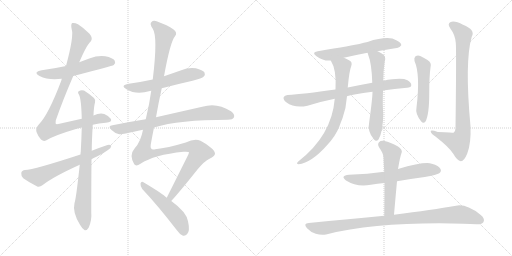
t = 0.00 s
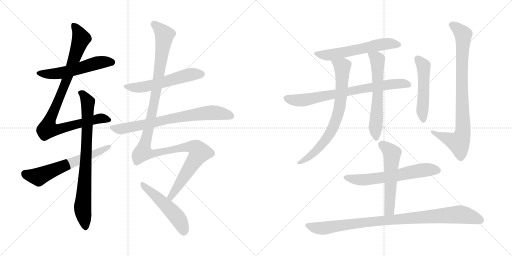
t = 2.83 s
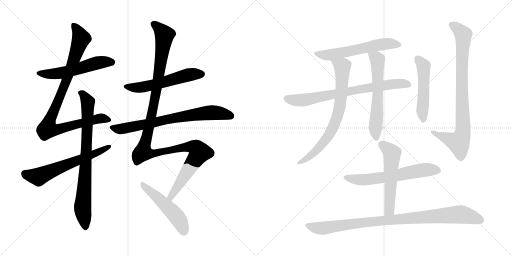
t = 5.67 s
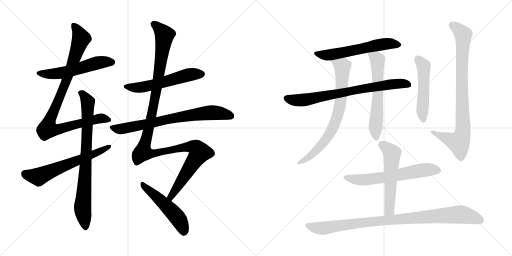
t = 8.50 s
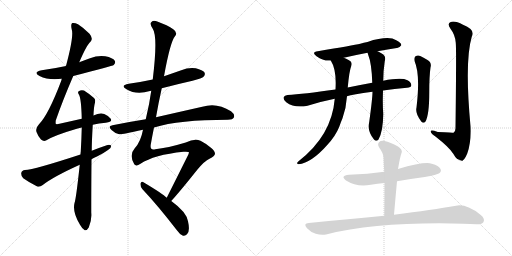
t = 11.34 s
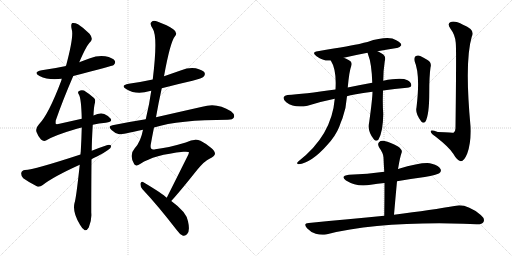
t = 14.17 s

The animated SVG that drew these frames (rendered in a browser with its animation timeline set to each time). Animation: 17 CSS @keyframes rules; one cycle of 14.17 s.

<svg version="1.1" viewBox="0 0 2048 1024" xmlns="http://www.w3.org/2000/svg">
  <g stroke="lightgray" stroke-dasharray="1,1" stroke-width="1" transform="scale(4, 4)">
    <line x1="0" y1="0" x2="256" y2="256"></line>
    <line x1="256" y1="0" x2="0" y2="256"></line>
    <line x1="128" y1="0" x2="128" y2="256"></line>
    <line x1="0" y1="128" x2="256" y2="128"></line>
    <line x1="256" y1="0" x2="512" y2="256"></line>
    <line x1="512" y1="0" x2="256" y2="256"></line>
    <line x1="384" y1="0" x2="384" y2="256"></line>
    <line x1="256" y1="128" x2="512" y2="128"></line>
  </g>
<g transform="scale(1, -1) translate(0, -850)">
   <style type="text/css">
    @keyframes keyframes0 {
      from {
       stroke: black;
       stroke-dashoffset: 552;
       stroke-width: 128;
       }
       64% {
       animation-timing-function: step-end;
       stroke: black;
       stroke-dashoffset: 0;
       stroke-width: 128;
       }
       to {
       stroke: black;
       stroke-width: 1024;
       }
       }
       #make-me-a-hanzi-animation-0 {
         animation: keyframes0 0.699219s both;
         animation-delay: 0.000000s;
         animation-timing-function: linear;
       }
    @keyframes keyframes1 {
      from {
       stroke: black;
       stroke-dashoffset: 950;
       stroke-width: 128;
       }
       76% {
       animation-timing-function: step-end;
       stroke: black;
       stroke-dashoffset: 0;
       stroke-width: 128;
       }
       to {
       stroke: black;
       stroke-width: 1024;
       }
       }
       #make-me-a-hanzi-animation-1 {
         animation: keyframes1 1.023112s both;
         animation-delay: 0.699219s;
         animation-timing-function: linear;
       }
    @keyframes keyframes2 {
      from {
       stroke: black;
       stroke-dashoffset: 804;
       stroke-width: 128;
       }
       72% {
       animation-timing-function: step-end;
       stroke: black;
       stroke-dashoffset: 0;
       stroke-width: 128;
       }
       to {
       stroke: black;
       stroke-width: 1024;
       }
       }
       #make-me-a-hanzi-animation-2 {
         animation: keyframes2 0.904297s both;
         animation-delay: 1.722331s;
         animation-timing-function: linear;
       }
    @keyframes keyframes3 {
      from {
       stroke: black;
       stroke-dashoffset: 622;
       stroke-width: 128;
       }
       67% {
       animation-timing-function: step-end;
       stroke: black;
       stroke-dashoffset: 0;
       stroke-width: 128;
       }
       to {
       stroke: black;
       stroke-width: 1024;
       }
       }
       #make-me-a-hanzi-animation-3 {
         animation: keyframes3 0.756185s both;
         animation-delay: 2.626628s;
         animation-timing-function: linear;
       }
    @keyframes keyframes4 {
      from {
       stroke: black;
       stroke-dashoffset: 562;
       stroke-width: 128;
       }
       65% {
       animation-timing-function: step-end;
       stroke: black;
       stroke-dashoffset: 0;
       stroke-width: 128;
       }
       to {
       stroke: black;
       stroke-width: 1024;
       }
       }
       #make-me-a-hanzi-animation-4 {
         animation: keyframes4 0.707357s both;
         animation-delay: 3.382813s;
         animation-timing-function: linear;
       }
    @keyframes keyframes5 {
      from {
       stroke: black;
       stroke-dashoffset: 740;
       stroke-width: 128;
       }
       71% {
       animation-timing-function: step-end;
       stroke: black;
       stroke-dashoffset: 0;
       stroke-width: 128;
       }
       to {
       stroke: black;
       stroke-width: 1024;
       }
       }
       #make-me-a-hanzi-animation-5 {
         animation: keyframes5 0.852214s both;
         animation-delay: 4.090170s;
         animation-timing-function: linear;
       }
    @keyframes keyframes6 {
      from {
       stroke: black;
       stroke-dashoffset: 1250;
       stroke-width: 128;
       }
       80% {
       animation-timing-function: step-end;
       stroke: black;
       stroke-dashoffset: 0;
       stroke-width: 128;
       }
       to {
       stroke: black;
       stroke-width: 1024;
       }
       }
       #make-me-a-hanzi-animation-6 {
         animation: keyframes6 1.267253s both;
         animation-delay: 4.942384s;
         animation-timing-function: linear;
       }
    @keyframes keyframes7 {
      from {
       stroke: black;
       stroke-dashoffset: 511;
       stroke-width: 128;
       }
       62% {
       animation-timing-function: step-end;
       stroke: black;
       stroke-dashoffset: 0;
       stroke-width: 128;
       }
       to {
       stroke: black;
       stroke-width: 1024;
       }
       }
       #make-me-a-hanzi-animation-7 {
         animation: keyframes7 0.665853s both;
         animation-delay: 6.209637s;
         animation-timing-function: linear;
       }
    @keyframes keyframes8 {
      from {
       stroke: black;
       stroke-dashoffset: 590;
       stroke-width: 128;
       }
       66% {
       animation-timing-function: step-end;
       stroke: black;
       stroke-dashoffset: 0;
       stroke-width: 128;
       }
       to {
       stroke: black;
       stroke-width: 1024;
       }
       }
       #make-me-a-hanzi-animation-8 {
         animation: keyframes8 0.730143s both;
         animation-delay: 6.875490s;
         animation-timing-function: linear;
       }
    @keyframes keyframes9 {
      from {
       stroke: black;
       stroke-dashoffset: 752;
       stroke-width: 128;
       }
       71% {
       animation-timing-function: step-end;
       stroke: black;
       stroke-dashoffset: 0;
       stroke-width: 128;
       }
       to {
       stroke: black;
       stroke-width: 1024;
       }
       }
       #make-me-a-hanzi-animation-9 {
         animation: keyframes9 0.861979s both;
         animation-delay: 7.605633s;
         animation-timing-function: linear;
       }
    @keyframes keyframes10 {
      from {
       stroke: black;
       stroke-dashoffset: 744;
       stroke-width: 128;
       }
       71% {
       animation-timing-function: step-end;
       stroke: black;
       stroke-dashoffset: 0;
       stroke-width: 128;
       }
       to {
       stroke: black;
       stroke-width: 1024;
       }
       }
       #make-me-a-hanzi-animation-10 {
         animation: keyframes10 0.855469s both;
         animation-delay: 8.467612s;
         animation-timing-function: linear;
       }
    @keyframes keyframes11 {
      from {
       stroke: black;
       stroke-dashoffset: 612;
       stroke-width: 128;
       }
       67% {
       animation-timing-function: step-end;
       stroke: black;
       stroke-dashoffset: 0;
       stroke-width: 128;
       }
       to {
       stroke: black;
       stroke-width: 1024;
       }
       }
       #make-me-a-hanzi-animation-11 {
         animation: keyframes11 0.748047s both;
         animation-delay: 9.323081s;
         animation-timing-function: linear;
       }
    @keyframes keyframes12 {
      from {
       stroke: black;
       stroke-dashoffset: 510;
       stroke-width: 128;
       }
       62% {
       animation-timing-function: step-end;
       stroke: black;
       stroke-dashoffset: 0;
       stroke-width: 128;
       }
       to {
       stroke: black;
       stroke-width: 1024;
       }
       }
       #make-me-a-hanzi-animation-12 {
         animation: keyframes12 0.665039s both;
         animation-delay: 10.071128s;
         animation-timing-function: linear;
       }
    @keyframes keyframes13 {
      from {
       stroke: black;
       stroke-dashoffset: 861;
       stroke-width: 128;
       }
       74% {
       animation-timing-function: step-end;
       stroke: black;
       stroke-dashoffset: 0;
       stroke-width: 128;
       }
       to {
       stroke: black;
       stroke-width: 1024;
       }
       }
       #make-me-a-hanzi-animation-13 {
         animation: keyframes13 0.950684s both;
         animation-delay: 10.736167s;
         animation-timing-function: linear;
       }
    @keyframes keyframes14 {
      from {
       stroke: black;
       stroke-dashoffset: 623;
       stroke-width: 128;
       }
       67% {
       animation-timing-function: step-end;
       stroke: black;
       stroke-dashoffset: 0;
       stroke-width: 128;
       }
       to {
       stroke: black;
       stroke-width: 1024;
       }
       }
       #make-me-a-hanzi-animation-14 {
         animation: keyframes14 0.756999s both;
         animation-delay: 11.686851s;
         animation-timing-function: linear;
       }
    @keyframes keyframes15 {
      from {
       stroke: black;
       stroke-dashoffset: 556;
       stroke-width: 128;
       }
       64% {
       animation-timing-function: step-end;
       stroke: black;
       stroke-dashoffset: 0;
       stroke-width: 128;
       }
       to {
       stroke: black;
       stroke-width: 1024;
       }
       }
       #make-me-a-hanzi-animation-15 {
         animation: keyframes15 0.702474s both;
         animation-delay: 12.443850s;
         animation-timing-function: linear;
       }
    @keyframes keyframes16 {
      from {
       stroke: black;
       stroke-dashoffset: 953;
       stroke-width: 128;
       }
       76% {
       animation-timing-function: step-end;
       stroke: black;
       stroke-dashoffset: 0;
       stroke-width: 128;
       }
       to {
       stroke: black;
       stroke-width: 1024;
       }
       }
       #make-me-a-hanzi-animation-16 {
         animation: keyframes16 1.025553s both;
         animation-delay: 13.146324s;
         animation-timing-function: linear;
       }
</style>
<path d="M 293.0 546.0 Q 450.0 586.0 455.0 590.0 Q 464.0 599.0 459.0 607.0 Q 452.0 619.0 421.0 625.0 Q 390.0 629.0 360.0 617.0 Q 338.0 610.0 317.0 601.0 L 264.0 586.0 Q 218.0 576.0 167.0 569.0 Q 130.0 562.0 158.0 546.0 Q 194.0 528.0 247.0 535.0 L 293.0 546.0 Z" fill="lightgray"></path> 
<path d="M 371.0 351.0 Q 396.0 357.0 423.0 359.0 Q 451.0 362.0 443.0 375.0 Q 433.0 388.0 417.0 394.0 Q 399.0 400.0 374.0 388.0 L 327.0 375.0 Q 287.0 366.0 238.0 355.0 Q 225.0 352.0 223.0 355.0 Q 222.0 356.0 223.0 368.0 Q 251.0 449.0 293.0 546.0 L 317.0 601.0 Q 347.0 671.0 362.0 683.0 Q 374.0 696.0 358.0 715.0 Q 333.0 740.0 312.0 753.0 Q 299.0 760.0 289.0 758.0 Q 282.0 754.0 287.0 732.0 Q 296.0 705.0 264.0 586.0 L 247.0 535.0 Q 246.0 532.0 245.0 527.0 Q 194.0 392.0 156.0 353.0 Q 141.0 337.0 146.0 322.0 Q 153.0 303.0 164.0 292.0 Q 174.0 283.0 184.0 288.0 Q 218.0 309.0 304.0 334.0 Q 314.0 338.0 327.0 340.0 L 371.0 351.0 Z" fill="lightgray"></path> 
<path d="M 319.0 191.0 Q 304.0 52.0 298.0 38.0 Q 289.0 1.0 320.0 -49.0 Q 330.0 -67.0 339.0 -71.0 Q 349.0 -72.0 355.0 -60.0 Q 368.0 -29.0 365.0 0.0 Q 365.0 114.0 366.0 213.0 L 367.0 247.0 Q 367.0 283.0 371.0 351.0 L 374.0 388.0 Q 375.0 422.0 380.0 440.0 Q 383.0 452.0 376.0 458.0 Q 354.0 477.0 336.0 488.0 Q 324.0 492.0 315.0 485.0 Q 309.0 481.0 316.0 471.0 Q 325.0 455.0 327.0 375.0 L 327.0 340.0 Q 326.0 297.0 323.0 243.0 Q 322.0 239.0 322.0 232.0 L 319.0 191.0 Z" fill="lightgray"></path> 
<path d="M 366.0 213.0 Q 376.0 219.0 388.0 224.0 Q 413.0 236.0 432.0 250.0 Q 445.0 257.0 445.0 267.0 Q 439.0 273.0 427.0 269.0 Q 397.0 259.0 367.0 247.0 L 322.0 232.0 Q 136.0 171.0 100.0 170.0 Q 87.0 169.0 85.0 158.0 Q 84.0 145.0 93.0 137.0 Q 115.0 121.0 149.0 104.0 Q 159.0 101.0 171.0 110.0 Q 213.0 143.0 319.0 191.0 L 366.0 213.0 Z" fill="lightgray"></path> 
<path d="M 647.0 497.0 Q 708.0 513.0 770.0 527.0 Q 809.0 537.0 815.0 544.0 Q 822.0 551.0 818.0 560.0 Q 811.0 570.0 783.0 577.0 Q 753.0 581.0 725.0 569.0 Q 691.0 557.0 656.0 545.0 L 611.0 532.0 Q 565.0 522.0 515.0 515.0 Q 479.0 508.0 506.0 493.0 Q 545.0 469.0 600.0 486.0 Q 601.0 487.0 605.0 487.0 L 647.0 497.0 Z" fill="lightgray"></path> 
<path d="M 616.0 340.0 Q 716.0 371.0 911.0 371.0 Q 932.0 371.0 936.0 381.0 Q 940.0 393.0 924.0 405.0 Q 867.0 442.0 809.0 423.0 Q 716.0 402.0 624.0 381.0 L 583.0 373.0 Q 519.0 363.0 450.0 349.0 Q 429.0 346.0 446.0 330.0 Q 459.0 317.0 477.0 313.0 Q 486.0 312.0 572.0 331.0 L 616.0 340.0 Z" fill="lightgray"></path> 
<path d="M 685.0 46.0 Q 719.0 83.0 789.0 171.0 Q 819.0 207.0 838.0 215.0 Q 859.0 225.0 860.0 235.0 Q 860.0 245.0 845.0 258.0 Q 824.0 276.0 802.0 287.0 Q 778.0 297.0 743.0 280.0 Q 670.0 258.0 621.0 253.0 Q 599.0 247.0 603.0 272.0 Q 609.0 306.0 616.0 340.0 L 624.0 381.0 Q 634.0 439.0 647.0 497.0 L 656.0 545.0 Q 681.0 683.0 700.0 705.0 Q 712.0 720.0 693.0 733.0 Q 671.0 749.0 629.0 764.0 Q 613.0 770.0 606.0 762.0 Q 597.0 755.0 611.0 735.0 Q 632.0 704.0 611.0 532.0 L 605.0 487.0 Q 598.0 435.0 583.0 373.0 L 572.0 331.0 Q 563.0 283.0 539.0 257.0 Q 515.0 230.0 537.0 193.0 Q 544.0 183.0 562.0 195.0 Q 616.0 231.0 734.0 243.0 Q 756.0 244.0 756.0 241.0 Q 755.0 237.0 753.0 231.0 Q 699.0 123.0 667.0 59.0 C 654.0 32.0 665.0 24.0 685.0 46.0 Z" fill="lightgray"></path> 
<path d="M 667.0 59.0 Q 651.0 75.0 572.0 122.0 Q 565.0 126.0 562.0 116.0 Q 561.0 104.0 569.0 94.0 Q 632.0 27.0 706.0 -69.0 Q 719.0 -88.0 732.0 -93.0 Q 739.0 -94.0 748.0 -87.0 Q 761.0 -75.0 752.0 -35.0 Q 746.0 2.0 685.0 46.0 L 667.0 59.0 Z" fill="lightgray"></path> 
<path d="M 1510.0 645.5 Q 1552.0 652.5 1587.0 658.5 Q 1597.0 657.5 1605.0 669.5 Q 1606.0 679.5 1585.0 689.5 Q 1554.0 708.5 1470.0 682.5 Q 1455.0 679.5 1441.0 675.5 Q 1413.0 669.5 1271.0 645.5 Q 1244.0 641.5 1266.0 625.5 Q 1296.0 604.5 1323.0 608.5 L 1375.0 619.5 Q 1418.0 629.5 1470.0 639.5 L 1510.0 645.5 Z" fill="lightgray"></path> 
<path d="M 1532.0 488.5 Q 1577.0 495.5 1628.0 499.5 Q 1644.0 500.5 1645.0 508.5 Q 1646.0 520.5 1630.0 529.5 Q 1606.0 541.5 1533.0 527.5 L 1489.0 519.5 Q 1434.0 509.5 1391.0 500.5 L 1342.0 492.5 Q 1213.0 474.5 1150.0 470.5 Q 1138.0 469.5 1135.0 462.5 Q 1131.0 452.5 1145.0 441.5 Q 1178.0 416.5 1230.0 427.5 Q 1288.0 445.5 1339.0 455.5 L 1388.0 465.5 Q 1409.0 472.5 1490.0 483.5 L 1532.0 488.5 Z" fill="lightgray"></path> 
<path d="M 1323.0 608.5 Q 1347.0 571.5 1342.0 492.5 L 1339.0 455.5 Q 1327.0 308.5 1193.0 204.5 Q 1183.0 194.5 1194.0 193.5 Q 1246.0 199.5 1308.0 269.5 Q 1342.0 305.5 1357.0 343.5 Q 1363.0 361.5 1370.0 377.5 Q 1385.0 419.5 1388.0 465.5 L 1391.0 500.5 Q 1397.0 566.5 1405.0 586.5 Q 1411.0 602.5 1396.0 609.5 Q 1384.0 616.5 1375.0 619.5 C 1348.0 631.5 1309.0 635.5 1323.0 608.5 Z" fill="lightgray"></path> 
<path d="M 1490.0 483.5 Q 1490.0 458.5 1477.0 363.5 Q 1468.0 324.5 1496.0 292.5 Q 1505.0 282.5 1514.0 292.5 Q 1532.0 322.5 1533.0 394.5 Q 1530.0 428.5 1532.0 488.5 L 1533.0 527.5 Q 1533.0 567.5 1539.0 605.5 Q 1546.0 626.5 1527.0 636.5 Q 1518.0 642.5 1510.0 645.5 C 1483.0 658.5 1460.0 667.5 1470.0 639.5 Q 1471.0 638.5 1472.0 633.5 Q 1487.0 596.5 1489.0 519.5 L 1490.0 483.5 Z" fill="lightgray"></path> 
<path d="M 1658.0 606.5 Q 1682.0 552.5 1666.0 420.5 Q 1660.0 395.5 1685.0 364.5 Q 1694.0 354.5 1702.0 364.5 Q 1717.0 391.5 1717.0 479.5 Q 1717.0 546.5 1722.0 580.5 Q 1728.0 599.5 1710.0 610.5 Q 1697.0 619.5 1681.0 626.5 Q 1671.0 630.5 1662.0 625.5 Q 1655.0 619.5 1658.0 606.5 Z" fill="lightgray"></path> 
<path d="M 1823.0 679.5 Q 1826.0 658.5 1822.0 337.5 Q 1822.0 324.5 1814.0 319.5 Q 1813.0 319.5 1751.0 322.5 Q 1720.0 332.5 1723.0 323.5 Q 1724.0 316.5 1743.0 303.5 Q 1798.0 260.5 1813.0 235.5 Q 1829.0 207.5 1843.0 205.5 Q 1856.0 204.5 1869.0 236.5 Q 1885.0 278.5 1882.0 345.5 Q 1858.0 604.5 1887.0 703.5 Q 1903.0 731.5 1852.0 751.5 Q 1821.0 767.5 1803.0 762.5 Q 1787.0 756.5 1802.0 735.5 Q 1821.0 710.5 1823.0 679.5 Z" fill="lightgray"></path> 
<path d="M 1588.0 125.5 Q 1642.0 135.5 1699.0 142.5 Q 1748.0 151.5 1757.0 157.5 Q 1767.0 164.5 1762.0 174.5 Q 1756.0 187.5 1727.0 195.5 Q 1697.0 204.5 1592.0 174.5 L 1537.0 163.5 Q 1471.0 154.5 1396.0 151.5 Q 1359.0 147.5 1384.0 128.5 Q 1429.0 100.5 1483.0 111.5 Q 1510.0 115.5 1538.0 118.5 L 1588.0 125.5 Z" fill="lightgray"></path> 
<path d="M 1576.0 -8.5 Q 1582.0 61.5 1588.0 125.5 L 1592.0 174.5 Q 1592.0 177.5 1593.0 179.5 Q 1600.0 222.5 1607.0 241.5 Q 1610.0 251.5 1592.0 264.5 Q 1561.0 282.5 1538.0 286.5 Q 1523.0 289.5 1516.0 281.5 Q 1509.0 274.5 1516.0 261.5 Q 1534.0 236.5 1534.0 220.5 Q 1535.0 193.5 1537.0 163.5 L 1538.0 118.5 Q 1538.0 57.5 1537.0 -12.5 C 1537.0 -42.5 1573.0 -38.5 1576.0 -8.5 Z" fill="lightgray"></path> 
<path d="M 1537.0 -12.5 Q 1398.0 -25.5 1235.0 -41.5 Q 1211.0 -42.5 1228.0 -62.5 Q 1243.0 -78.5 1263.0 -84.5 Q 1285.0 -91.5 1304.0 -87.5 Q 1517.0 -35.5 1853.0 -44.5 Q 1881.0 -45.5 1906.0 -46.5 Q 1928.0 -47.5 1934.0 -37.5 Q 1941.0 -24.5 1923.0 -9.5 Q 1866.0 35.5 1824.0 27.5 Q 1731.0 11.5 1576.0 -8.5 L 1537.0 -12.5 Z" fill="lightgray"></path> 
      <clipPath id="make-me-a-hanzi-clip-0">
      <path d="M 293.0 546.0 Q 450.0 586.0 455.0 590.0 Q 464.0 599.0 459.0 607.0 Q 452.0 619.0 421.0 625.0 Q 390.0 629.0 360.0 617.0 Q 338.0 610.0 317.0 601.0 L 264.0 586.0 Q 218.0 576.0 167.0 569.0 Q 130.0 562.0 158.0 546.0 Q 194.0 528.0 247.0 535.0 L 293.0 546.0 Z" fill="lightgray"></path>
      </clipPath>
      <path clip-path="url(#make-me-a-hanzi-clip-0)" d="M 159.0 559.0 L 221.0 555.0 L 301.0 570.0 L 400.0 601.0 L 449.0 600.0 " fill="none" id="make-me-a-hanzi-animation-0" stroke-dasharray="424 848" stroke-linecap="round"></path>

      <clipPath id="make-me-a-hanzi-clip-1">
      <path d="M 371.0 351.0 Q 396.0 357.0 423.0 359.0 Q 451.0 362.0 443.0 375.0 Q 433.0 388.0 417.0 394.0 Q 399.0 400.0 374.0 388.0 L 327.0 375.0 Q 287.0 366.0 238.0 355.0 Q 225.0 352.0 223.0 355.0 Q 222.0 356.0 223.0 368.0 Q 251.0 449.0 293.0 546.0 L 317.0 601.0 Q 347.0 671.0 362.0 683.0 Q 374.0 696.0 358.0 715.0 Q 333.0 740.0 312.0 753.0 Q 299.0 760.0 289.0 758.0 Q 282.0 754.0 287.0 732.0 Q 296.0 705.0 264.0 586.0 L 247.0 535.0 Q 246.0 532.0 245.0 527.0 Q 194.0 392.0 156.0 353.0 Q 141.0 337.0 146.0 322.0 Q 153.0 303.0 164.0 292.0 Q 174.0 283.0 184.0 288.0 Q 218.0 309.0 304.0 334.0 Q 314.0 338.0 327.0 340.0 L 371.0 351.0 Z" fill="lightgray"></path>
      </clipPath>
      <path clip-path="url(#make-me-a-hanzi-clip-1)" d="M 294.0 750.0 L 314.0 722.0 L 324.0 694.0 L 254.0 497.0 L 198.0 368.0 L 192.0 334.0 L 239.0 334.0 L 388.0 374.0 L 408.0 377.0 L 431.0 371.0 " fill="none" id="make-me-a-hanzi-animation-1" stroke-dasharray="822 1644" stroke-linecap="round"></path>

      <clipPath id="make-me-a-hanzi-clip-2">
      <path d="M 319.0 191.0 Q 304.0 52.0 298.0 38.0 Q 289.0 1.0 320.0 -49.0 Q 330.0 -67.0 339.0 -71.0 Q 349.0 -72.0 355.0 -60.0 Q 368.0 -29.0 365.0 0.0 Q 365.0 114.0 366.0 213.0 L 367.0 247.0 Q 367.0 283.0 371.0 351.0 L 374.0 388.0 Q 375.0 422.0 380.0 440.0 Q 383.0 452.0 376.0 458.0 Q 354.0 477.0 336.0 488.0 Q 324.0 492.0 315.0 485.0 Q 309.0 481.0 316.0 471.0 Q 325.0 455.0 327.0 375.0 L 327.0 340.0 Q 326.0 297.0 323.0 243.0 Q 322.0 239.0 322.0 232.0 L 319.0 191.0 Z" fill="lightgray"></path>
      </clipPath>
      <path clip-path="url(#make-me-a-hanzi-clip-2)" d="M 324.0 479.0 L 351.0 441.0 L 345.0 231.0 L 330.0 19.0 L 341.0 -59.0 " fill="none" id="make-me-a-hanzi-animation-2" stroke-dasharray="676 1352" stroke-linecap="round"></path>

      <clipPath id="make-me-a-hanzi-clip-3">
      <path d="M 366.0 213.0 Q 376.0 219.0 388.0 224.0 Q 413.0 236.0 432.0 250.0 Q 445.0 257.0 445.0 267.0 Q 439.0 273.0 427.0 269.0 Q 397.0 259.0 367.0 247.0 L 322.0 232.0 Q 136.0 171.0 100.0 170.0 Q 87.0 169.0 85.0 158.0 Q 84.0 145.0 93.0 137.0 Q 115.0 121.0 149.0 104.0 Q 159.0 101.0 171.0 110.0 Q 213.0 143.0 319.0 191.0 L 366.0 213.0 Z" fill="lightgray"></path>
      </clipPath>
      <path clip-path="url(#make-me-a-hanzi-clip-3)" d="M 99.0 156.0 L 154.0 143.0 L 439.0 264.0 " fill="none" id="make-me-a-hanzi-animation-3" stroke-dasharray="494 988" stroke-linecap="round"></path>

      <clipPath id="make-me-a-hanzi-clip-4">
      <path d="M 647.0 497.0 Q 708.0 513.0 770.0 527.0 Q 809.0 537.0 815.0 544.0 Q 822.0 551.0 818.0 560.0 Q 811.0 570.0 783.0 577.0 Q 753.0 581.0 725.0 569.0 Q 691.0 557.0 656.0 545.0 L 611.0 532.0 Q 565.0 522.0 515.0 515.0 Q 479.0 508.0 506.0 493.0 Q 545.0 469.0 600.0 486.0 Q 601.0 487.0 605.0 487.0 L 647.0 497.0 Z" fill="lightgray"></path>
      </clipPath>
      <path clip-path="url(#make-me-a-hanzi-clip-4)" d="M 507.0 505.0 L 532.0 499.0 L 582.0 504.0 L 752.0 550.0 L 806.0 554.0 " fill="none" id="make-me-a-hanzi-animation-4" stroke-dasharray="434 868" stroke-linecap="round"></path>

      <clipPath id="make-me-a-hanzi-clip-5">
      <path d="M 616.0 340.0 Q 716.0 371.0 911.0 371.0 Q 932.0 371.0 936.0 381.0 Q 940.0 393.0 924.0 405.0 Q 867.0 442.0 809.0 423.0 Q 716.0 402.0 624.0 381.0 L 583.0 373.0 Q 519.0 363.0 450.0 349.0 Q 429.0 346.0 446.0 330.0 Q 459.0 317.0 477.0 313.0 Q 486.0 312.0 572.0 331.0 L 616.0 340.0 Z" fill="lightgray"></path>
      </clipPath>
      <path clip-path="url(#make-me-a-hanzi-clip-5)" d="M 448.0 340.0 L 469.0 334.0 L 502.0 337.0 L 728.0 384.0 L 835.0 399.0 L 868.0 399.0 L 924.0 386.0 " fill="none" id="make-me-a-hanzi-animation-5" stroke-dasharray="612 1224" stroke-linecap="round"></path>

      <clipPath id="make-me-a-hanzi-clip-6">
      <path d="M 685.0 46.0 Q 719.0 83.0 789.0 171.0 Q 819.0 207.0 838.0 215.0 Q 859.0 225.0 860.0 235.0 Q 860.0 245.0 845.0 258.0 Q 824.0 276.0 802.0 287.0 Q 778.0 297.0 743.0 280.0 Q 670.0 258.0 621.0 253.0 Q 599.0 247.0 603.0 272.0 Q 609.0 306.0 616.0 340.0 L 624.0 381.0 Q 634.0 439.0 647.0 497.0 L 656.0 545.0 Q 681.0 683.0 700.0 705.0 Q 712.0 720.0 693.0 733.0 Q 671.0 749.0 629.0 764.0 Q 613.0 770.0 606.0 762.0 Q 597.0 755.0 611.0 735.0 Q 632.0 704.0 611.0 532.0 L 605.0 487.0 Q 598.0 435.0 583.0 373.0 L 572.0 331.0 Q 563.0 283.0 539.0 257.0 Q 515.0 230.0 537.0 193.0 Q 544.0 183.0 562.0 195.0 Q 616.0 231.0 734.0 243.0 Q 756.0 244.0 756.0 241.0 Q 755.0 237.0 753.0 231.0 Q 699.0 123.0 667.0 59.0 C 654.0 32.0 665.0 24.0 685.0 46.0 Z" fill="lightgray"></path>
      </clipPath>
      <path clip-path="url(#make-me-a-hanzi-clip-6)" d="M 616.0 753.0 L 658.0 710.0 L 621.0 464.0 L 573.0 241.0 L 621.0 237.0 L 761.0 264.0 L 787.0 256.0 L 798.0 240.0 L 686.0 69.0 L 684.0 54.0 " fill="none" id="make-me-a-hanzi-animation-6" stroke-dasharray="1122 2244" stroke-linecap="round"></path>

      <clipPath id="make-me-a-hanzi-clip-7">
      <path d="M 667.0 59.0 Q 651.0 75.0 572.0 122.0 Q 565.0 126.0 562.0 116.0 Q 561.0 104.0 569.0 94.0 Q 632.0 27.0 706.0 -69.0 Q 719.0 -88.0 732.0 -93.0 Q 739.0 -94.0 748.0 -87.0 Q 761.0 -75.0 752.0 -35.0 Q 746.0 2.0 685.0 46.0 L 667.0 59.0 Z" fill="lightgray"></path>
      </clipPath>
      <path clip-path="url(#make-me-a-hanzi-clip-7)" d="M 572.0 111.0 L 699.0 -7.0 L 727.0 -49.0 L 734.0 -79.0 " fill="none" id="make-me-a-hanzi-animation-7" stroke-dasharray="383 766" stroke-linecap="round"></path>

      <clipPath id="make-me-a-hanzi-clip-8">
      <path d="M 1510.0 645.5 Q 1552.0 652.5 1587.0 658.5 Q 1597.0 657.5 1605.0 669.5 Q 1606.0 679.5 1585.0 689.5 Q 1554.0 708.5 1470.0 682.5 Q 1455.0 679.5 1441.0 675.5 Q 1413.0 669.5 1271.0 645.5 Q 1244.0 641.5 1266.0 625.5 Q 1296.0 604.5 1323.0 608.5 L 1375.0 619.5 Q 1418.0 629.5 1470.0 639.5 L 1510.0 645.5 Z" fill="lightgray"></path>
      </clipPath>
      <path clip-path="url(#make-me-a-hanzi-clip-8)" d="M 1266.0 636.5 L 1325.0 631.5 L 1521.0 671.5 L 1566.0 675.5 L 1595.0 670.5 " fill="none" id="make-me-a-hanzi-animation-8" stroke-dasharray="462 924" stroke-linecap="round"></path>

      <clipPath id="make-me-a-hanzi-clip-9">
      <path d="M 1532.0 488.5 Q 1577.0 495.5 1628.0 499.5 Q 1644.0 500.5 1645.0 508.5 Q 1646.0 520.5 1630.0 529.5 Q 1606.0 541.5 1533.0 527.5 L 1489.0 519.5 Q 1434.0 509.5 1391.0 500.5 L 1342.0 492.5 Q 1213.0 474.5 1150.0 470.5 Q 1138.0 469.5 1135.0 462.5 Q 1131.0 452.5 1145.0 441.5 Q 1178.0 416.5 1230.0 427.5 Q 1288.0 445.5 1339.0 455.5 L 1388.0 465.5 Q 1409.0 472.5 1490.0 483.5 L 1532.0 488.5 Z" fill="lightgray"></path>
      </clipPath>
      <path clip-path="url(#make-me-a-hanzi-clip-9)" d="M 1145.0 457.5 L 1171.0 450.5 L 1218.0 450.5 L 1546.0 511.5 L 1594.0 516.5 L 1634.0 511.5 " fill="none" id="make-me-a-hanzi-animation-9" stroke-dasharray="624 1248" stroke-linecap="round"></path>

      <clipPath id="make-me-a-hanzi-clip-10">
      <path d="M 1323.0 608.5 Q 1347.0 571.5 1342.0 492.5 L 1339.0 455.5 Q 1327.0 308.5 1193.0 204.5 Q 1183.0 194.5 1194.0 193.5 Q 1246.0 199.5 1308.0 269.5 Q 1342.0 305.5 1357.0 343.5 Q 1363.0 361.5 1370.0 377.5 Q 1385.0 419.5 1388.0 465.5 L 1391.0 500.5 Q 1397.0 566.5 1405.0 586.5 Q 1411.0 602.5 1396.0 609.5 Q 1384.0 616.5 1375.0 619.5 C 1348.0 631.5 1309.0 635.5 1323.0 608.5 Z" fill="lightgray"></path>
      </clipPath>
      <path clip-path="url(#make-me-a-hanzi-clip-10)" d="M 1330.0 606.5 L 1369.0 580.5 L 1364.0 459.5 L 1351.0 391.5 L 1335.0 345.5 L 1289.0 273.5 L 1241.0 226.5 L 1199.0 199.5 " fill="none" id="make-me-a-hanzi-animation-10" stroke-dasharray="616 1232" stroke-linecap="round"></path>

      <clipPath id="make-me-a-hanzi-clip-11">
      <path d="M 1490.0 483.5 Q 1490.0 458.5 1477.0 363.5 Q 1468.0 324.5 1496.0 292.5 Q 1505.0 282.5 1514.0 292.5 Q 1532.0 322.5 1533.0 394.5 Q 1530.0 428.5 1532.0 488.5 L 1533.0 527.5 Q 1533.0 567.5 1539.0 605.5 Q 1546.0 626.5 1527.0 636.5 Q 1518.0 642.5 1510.0 645.5 C 1483.0 658.5 1460.0 667.5 1470.0 639.5 Q 1471.0 638.5 1472.0 633.5 Q 1487.0 596.5 1489.0 519.5 L 1490.0 483.5 Z" fill="lightgray"></path>
      </clipPath>
      <path clip-path="url(#make-me-a-hanzi-clip-11)" d="M 1477.0 638.5 L 1509.0 611.5 L 1512.0 479.5 L 1501.0 332.5 L 1505.0 298.5 " fill="none" id="make-me-a-hanzi-animation-11" stroke-dasharray="484 968" stroke-linecap="round"></path>

      <clipPath id="make-me-a-hanzi-clip-12">
      <path d="M 1658.0 606.5 Q 1682.0 552.5 1666.0 420.5 Q 1660.0 395.5 1685.0 364.5 Q 1694.0 354.5 1702.0 364.5 Q 1717.0 391.5 1717.0 479.5 Q 1717.0 546.5 1722.0 580.5 Q 1728.0 599.5 1710.0 610.5 Q 1697.0 619.5 1681.0 626.5 Q 1671.0 630.5 1662.0 625.5 Q 1655.0 619.5 1658.0 606.5 Z" fill="lightgray"></path>
      </clipPath>
      <path clip-path="url(#make-me-a-hanzi-clip-12)" d="M 1670.0 615.5 L 1695.0 578.5 L 1689.0 412.5 L 1694.0 369.5 " fill="none" id="make-me-a-hanzi-animation-12" stroke-dasharray="382 764" stroke-linecap="round"></path>

      <clipPath id="make-me-a-hanzi-clip-13">
      <path d="M 1823.0 679.5 Q 1826.0 658.5 1822.0 337.5 Q 1822.0 324.5 1814.0 319.5 Q 1813.0 319.5 1751.0 322.5 Q 1720.0 332.5 1723.0 323.5 Q 1724.0 316.5 1743.0 303.5 Q 1798.0 260.5 1813.0 235.5 Q 1829.0 207.5 1843.0 205.5 Q 1856.0 204.5 1869.0 236.5 Q 1885.0 278.5 1882.0 345.5 Q 1858.0 604.5 1887.0 703.5 Q 1903.0 731.5 1852.0 751.5 Q 1821.0 767.5 1803.0 762.5 Q 1787.0 756.5 1802.0 735.5 Q 1821.0 710.5 1823.0 679.5 Z" fill="lightgray"></path>
      </clipPath>
      <path clip-path="url(#make-me-a-hanzi-clip-13)" d="M 1809.0 748.5 L 1834.0 732.5 L 1853.0 708.5 L 1847.0 575.5 L 1851.0 318.5 L 1835.0 280.5 L 1729.0 321.5 " fill="none" id="make-me-a-hanzi-animation-13" stroke-dasharray="733 1466" stroke-linecap="round"></path>

      <clipPath id="make-me-a-hanzi-clip-14">
      <path d="M 1588.0 125.5 Q 1642.0 135.5 1699.0 142.5 Q 1748.0 151.5 1757.0 157.5 Q 1767.0 164.5 1762.0 174.5 Q 1756.0 187.5 1727.0 195.5 Q 1697.0 204.5 1592.0 174.5 L 1537.0 163.5 Q 1471.0 154.5 1396.0 151.5 Q 1359.0 147.5 1384.0 128.5 Q 1429.0 100.5 1483.0 111.5 Q 1510.0 115.5 1538.0 118.5 L 1588.0 125.5 Z" fill="lightgray"></path>
      </clipPath>
      <path clip-path="url(#make-me-a-hanzi-clip-14)" d="M 1388.0 141.5 L 1447.0 130.5 L 1554.0 143.5 L 1682.0 168.5 L 1751.0 168.5 " fill="none" id="make-me-a-hanzi-animation-14" stroke-dasharray="495 990" stroke-linecap="round"></path>

      <clipPath id="make-me-a-hanzi-clip-15">
      <path d="M 1576.0 -8.5 Q 1582.0 61.5 1588.0 125.5 L 1592.0 174.5 Q 1592.0 177.5 1593.0 179.5 Q 1600.0 222.5 1607.0 241.5 Q 1610.0 251.5 1592.0 264.5 Q 1561.0 282.5 1538.0 286.5 Q 1523.0 289.5 1516.0 281.5 Q 1509.0 274.5 1516.0 261.5 Q 1534.0 236.5 1534.0 220.5 Q 1535.0 193.5 1537.0 163.5 L 1538.0 118.5 Q 1538.0 57.5 1537.0 -12.5 C 1537.0 -42.5 1573.0 -38.5 1576.0 -8.5 Z" fill="lightgray"></path>
      </clipPath>
      <path clip-path="url(#make-me-a-hanzi-clip-15)" d="M 1528.0 271.5 L 1568.0 237.5 L 1558.0 16.5 L 1543.0 -4.5 " fill="none" id="make-me-a-hanzi-animation-15" stroke-dasharray="428 856" stroke-linecap="round"></path>

      <clipPath id="make-me-a-hanzi-clip-16">
      <path d="M 1537.0 -12.5 Q 1398.0 -25.5 1235.0 -41.5 Q 1211.0 -42.5 1228.0 -62.5 Q 1243.0 -78.5 1263.0 -84.5 Q 1285.0 -91.5 1304.0 -87.5 Q 1517.0 -35.5 1853.0 -44.5 Q 1881.0 -45.5 1906.0 -46.5 Q 1928.0 -47.5 1934.0 -37.5 Q 1941.0 -24.5 1923.0 -9.5 Q 1866.0 35.5 1824.0 27.5 Q 1731.0 11.5 1576.0 -8.5 L 1537.0 -12.5 Z" fill="lightgray"></path>
      </clipPath>
      <path clip-path="url(#make-me-a-hanzi-clip-16)" d="M 1231.0 -51.5 L 1295.0 -62.5 L 1440.0 -41.5 L 1834.0 -7.5 L 1870.0 -12.5 L 1921.0 -30.5 " fill="none" id="make-me-a-hanzi-animation-16" stroke-dasharray="825 1650" stroke-linecap="round"></path>

</g>
</svg>
